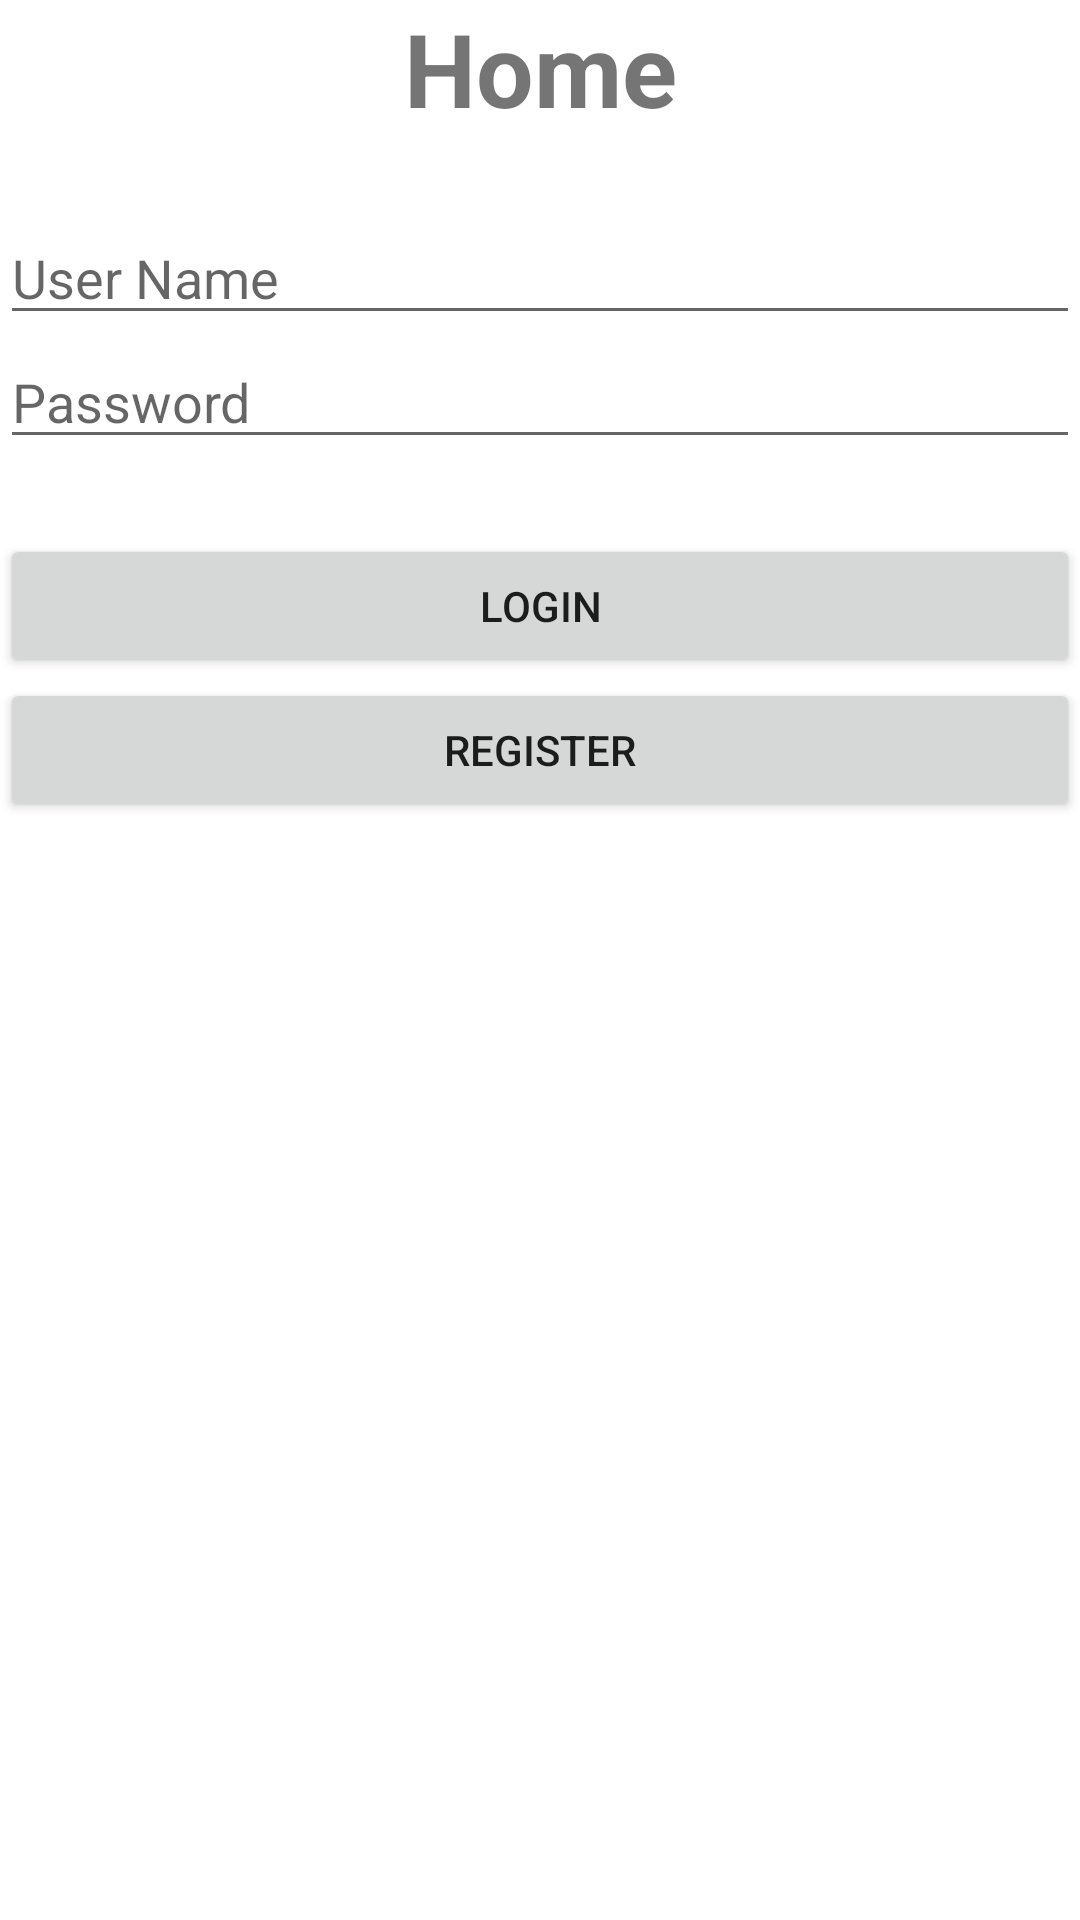

Android layout source for this screen:
<!-- AndroidManifest.xml: application theme Theme.MADFinal -->
<!-- res/layout/activity_main.xml -->
<?xml version="1.0" encoding="utf-8"?>
<LinearLayout xmlns:android="http://schemas.android.com/apk/res/android"
    xmlns:app="http://schemas.android.com/apk/res-auto"
    xmlns:tools="http://schemas.android.com/tools"
    android:layout_width="match_parent"
    android:layout_height="match_parent"
    android:layout_margin="15dp"
    android:orientation="vertical"
    tools:context=".MainActivity">

    <TextView
        android:id="@+id/tvhome"
        android:layout_width="match_parent"
        android:layout_height="wrap_content"
        android:layout_marginBottom="25dp"
        android:text="@string/home"
        android:textAlignment="center"
        android:textSize="34sp"
        android:textStyle="bold" />

    <EditText
        android:id="@+id/etusernameH"
        android:layout_width="match_parent"
        android:layout_height="wrap_content"
        android:ems="10"
        android:hint="@string/username"
        android:inputType="textPersonName"
        tools:ignore="TouchTargetSizeCheck,TextContrastCheck"
        android:importantForAutofill="no" />

    <EditText
        android:id="@+id/etpasswordH"
        android:layout_width="match_parent"
        android:layout_height="wrap_content"
        android:layout_marginBottom="25dp"
        android:ems="10"
        android:hint="@string/password"
        android:importantForAutofill="no"
        android:inputType="textPersonName"
        tools:ignore="TouchTargetSizeCheck,TextContrastCheck" />

    <Button
        android:id="@+id/btnloginH"
        android:layout_width="match_parent"
        android:layout_height="wrap_content"
        android:text="@string/login"
        tools:ignore="TextContrastCheck" />

    <Button
        android:id="@+id/btnregisterH"
        android:layout_width="match_parent"
        android:layout_height="wrap_content"
        android:text="@string/register"
        tools:ignore="TextContrastCheck" />
</LinearLayout>
<!-- resources referenced by this layout -->
<resources>
  <string name="home">Home</string>
  <string name="login">Login</string>
  <string name="password">Password</string>
  <string name="register">Register</string>
  <string name="username">User Name</string>
  <style name="Theme.MADFinal" parent="Theme.MaterialComponents.DayNight.DarkActionBar">
          
          <item name="colorPrimary">@color/purple_500</item>
          <item name="colorPrimaryVariant">@color/purple_700</item>
          <item name="colorOnPrimary">@color/white</item>
          
          <item name="colorSecondary">@color/teal_200</item>
          <item name="colorSecondaryVariant">@color/teal_700</item>
          <item name="colorOnSecondary">@color/black</item>
          
          <item name="android:statusBarColor" tools:targetApi="l">?attr/colorPrimaryVariant</item>
          
      </style>
  <color name="purple_500">#00B8D4</color>
  <color name="purple_700">#00BFA5</color>
  <color name="white">#FFFFFFFF</color>
  <color name="teal_200">#FF03DAC5</color>
  <color name="teal_700">#FF018786</color>
  <color name="black">#FF000000</color>
</resources>
